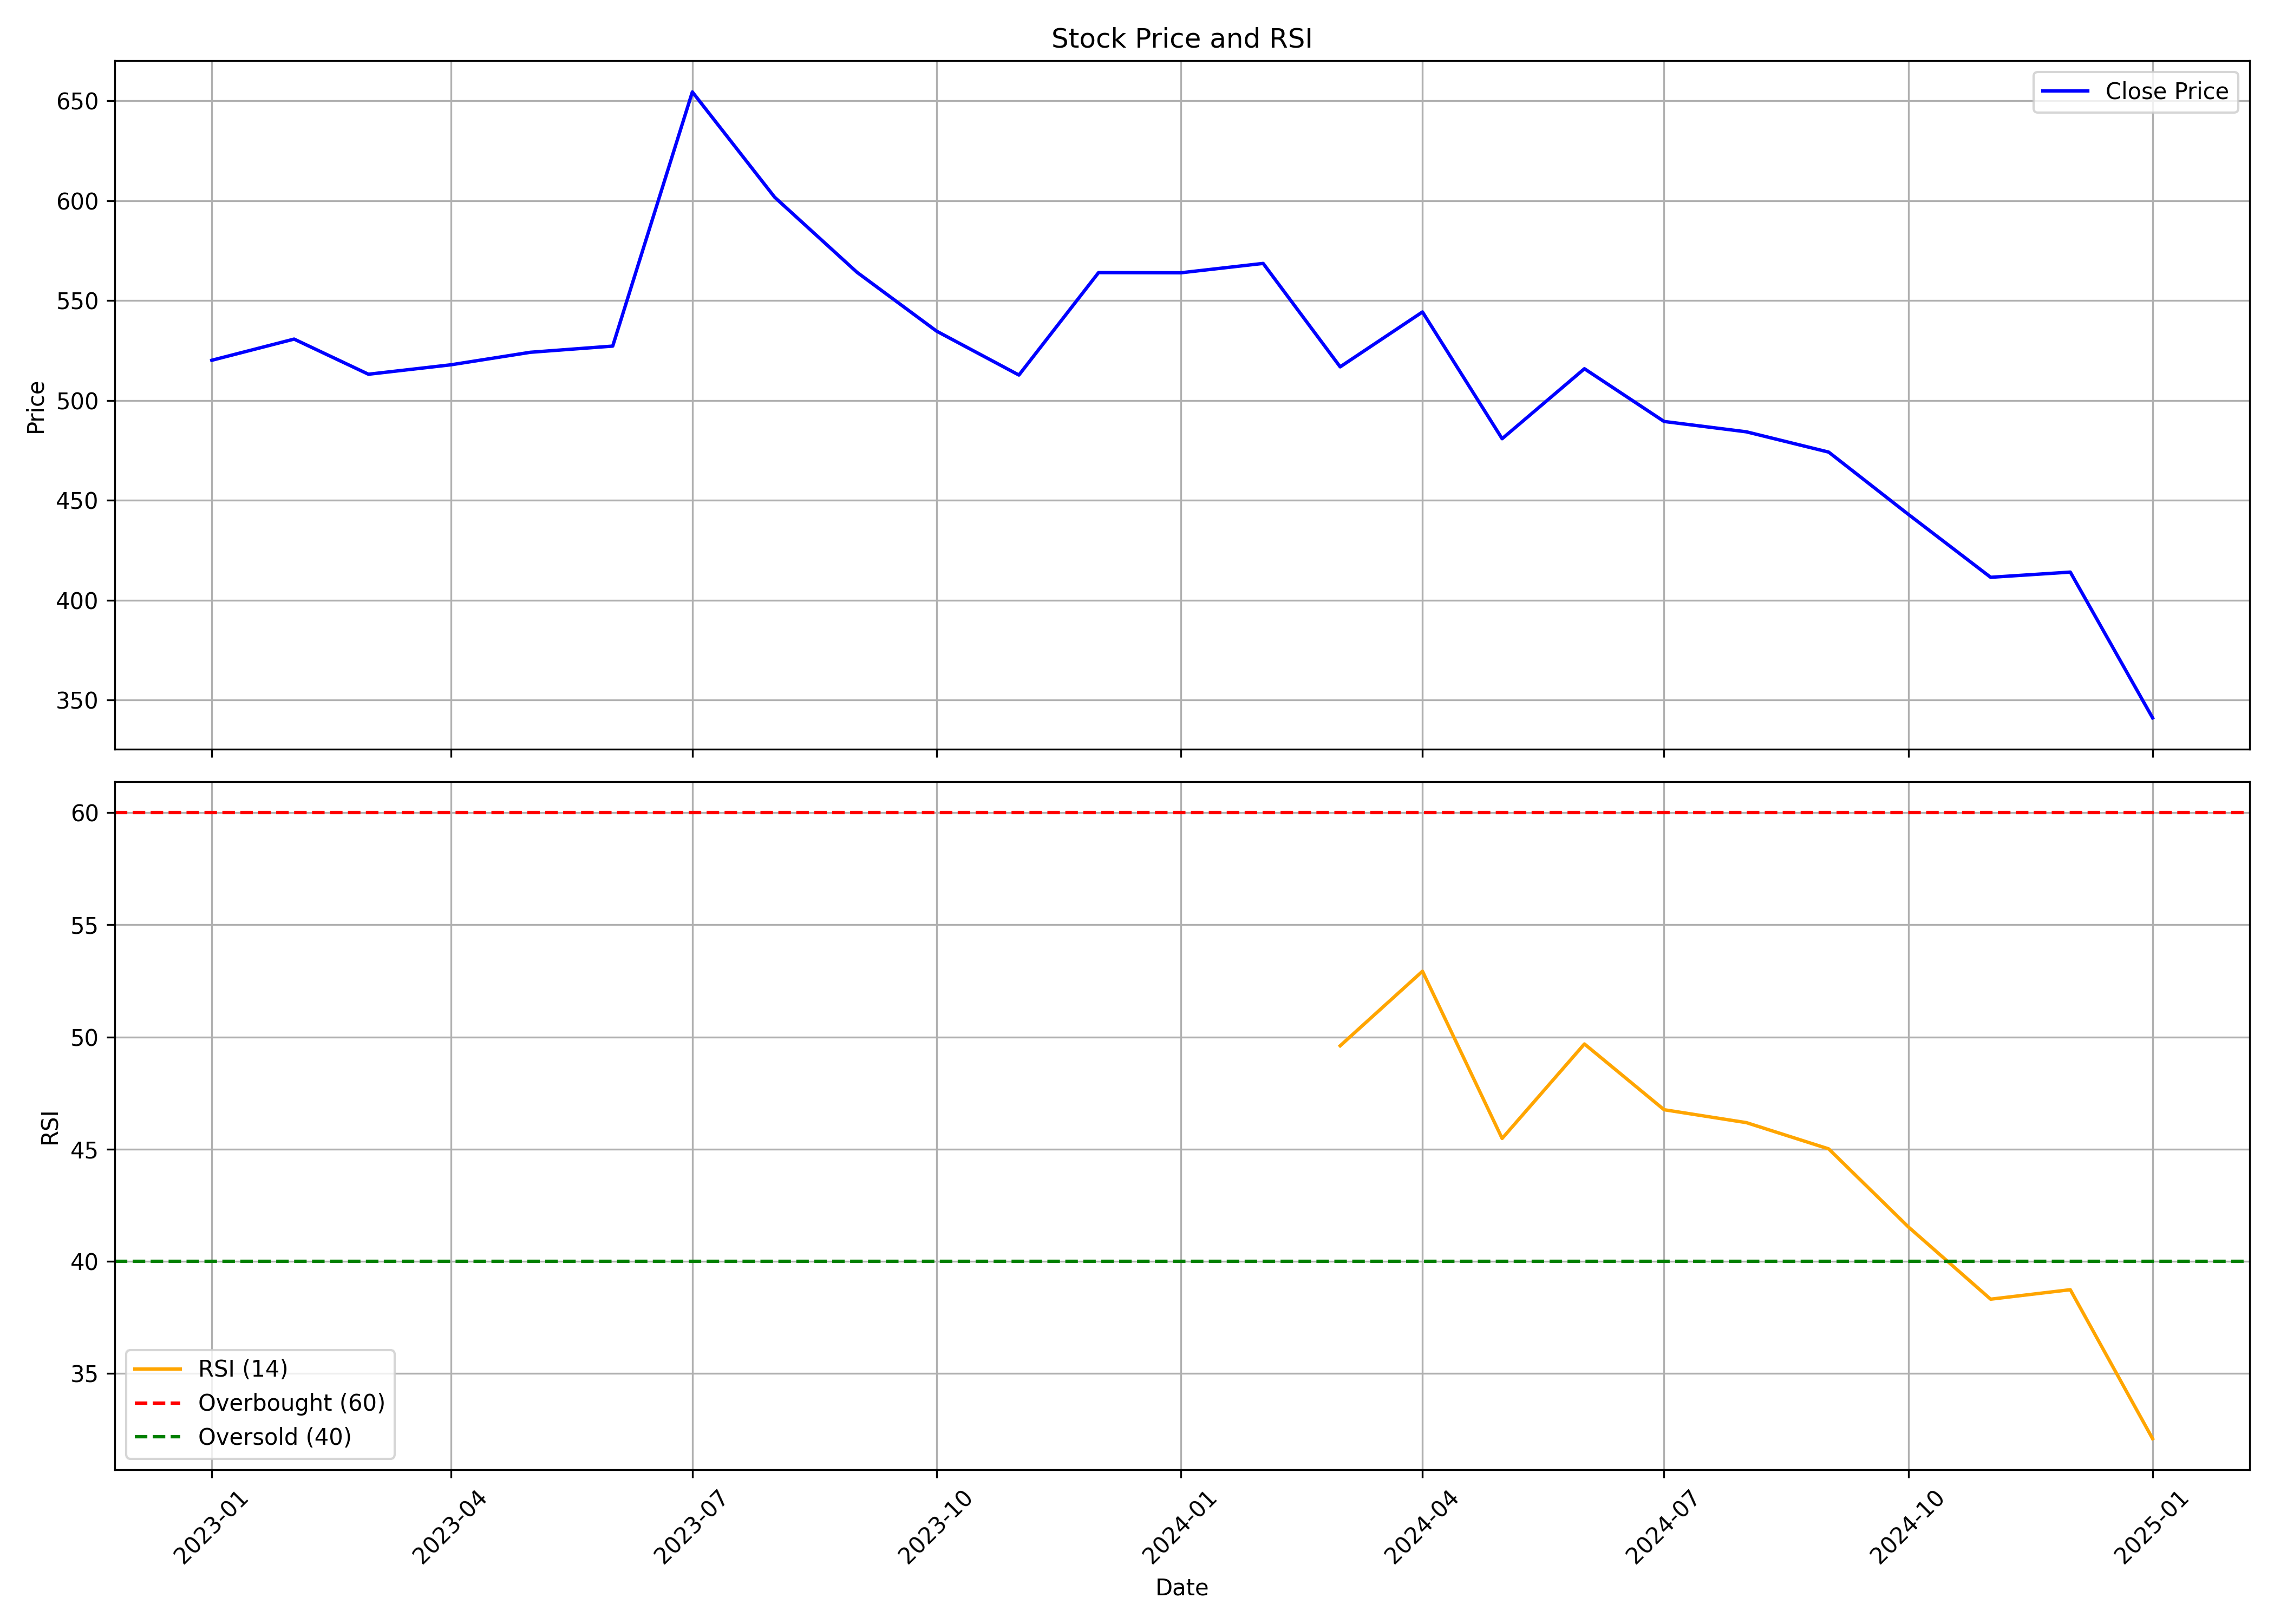

The table this chart was drawn from, first rows:
, Unnamed: 0.1, Unnamed: 0, date, symbol, open, high, low, close, volume, rsi
0, 0, 0, 2023-01-01, UNIPARTS, 543.7, 548.7, 505.2, 520.1, 2982443, 
1, 1, 1, 2023-02-01, UNIPARTS, 524.3, 574.3, 509.3, 530.7, 4973505, 
2, 2, 2, 2023-03-01, UNIPARTS, 535.8, 544.2, 476.8, 513.1, 2763539, 
3, 3, 3, 2023-04-01, UNIPARTS, 511.8, 524.9, 484, 517.8, 1652615, 
4, 4, 4, 2023-05-01, UNIPARTS, 517.8, 570.5, 517.8, 524.1, 4262360, 
5, 5, 5, 2023-06-01, UNIPARTS, 524.2, 557.2, 521.2, 527.2, 2256600, 
6, 6, 6, 2023-07-01, UNIPARTS, 536.4, 660.6, 528.2, 654.4, 5828592, 
7, 7, 7, 2023-08-01, UNIPARTS, 657.7, 694.8, 550.9, 601.7, 5322619, 
8, 8, 8, 2023-09-01, UNIPARTS, 603.8, 620.2, 538.5, 564.1, 2790926, 
9, 9, 9, 2023-10-01, UNIPARTS, 564.1, 586.2, 509.7, 534.7, 2848045, 
10, 10, 10, 2023-11-01, UNIPARTS, 544.2, 559.5, 512, 512.7, 2017645, 
11, 11, 11, 2023-12-01, UNIPARTS, 523, 566, 507.5, 564, 3646513, 
12, 12, 12, 2024-01-01, UNIPARTS, 565, 595.2, 546.5, 563.9, 3043653, 
13, 13, 13, 2024-02-01, UNIPARTS, 565.9, 622.7, 510.9, 568.6, 5032677, 
14, 14, 14, 2024-03-01, UNIPARTS, 572.1, 582.8, 493.2, 516.8, 2006743, 49.61
15, 15, 15, 2024-04-01, UNIPARTS, 517.2, 567.2, 517.2, 544.3, 1408854, 52.93
16, 16, 16, 2024-05-01, UNIPARTS, 544.3, 549.7, 472.9, 480.8, 1574540, 45.47
17, 17, 17, 2024-06-01, UNIPARTS, 488.3, 547.5, 447.9, 515.9, 1936197, 49.69
18, 18, 18, 2024-07-01, UNIPARTS, 520.8, 526.7, 482.4, 489.5, 2204800, 46.75
19, 19, 19, 2024-08-01, UNIPARTS, 492.2, 514.9, 460.8, 484.3, 2800734, 46.18
20, 20, 20, 2024-09-01, UNIPARTS, 500.0, 504.7, 470, 474.1, 1323999, 45.01
21, 21, 21, 2024-10-01, UNIPARTS, 474.1, 481.0, 430.3, 443.0, 1097775, 41.53
22, 22, 22, 2024-11-01, UNIPARTS, 445.9, 460.0, 407.1, 411.5, 1178995, 38.3
23, 23, 23, 2024-12-01, UNIPARTS, 411.5, 435.0, 400.0, 414.1, 1233812, 38.73
24, 24, 24, 2025-01-01, UNIPARTS, 414.5, 421.5, 337.3, 341.1, 901152, 32.08
